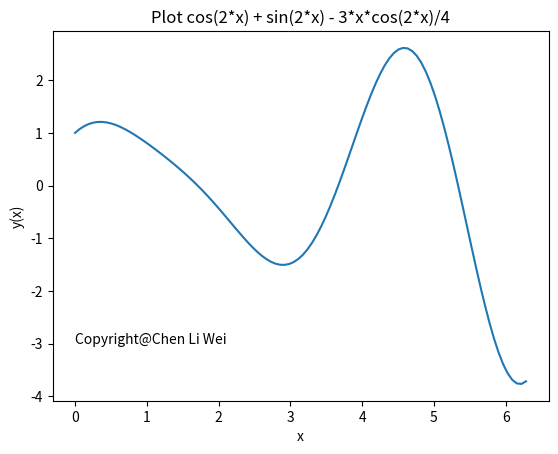

Source code (Python):

# -*- coding: utf-8 -*-
"""
Created on Mon Dec 24 00:47:39 2018

@author: abc
"""

import numpy as np
import matplotlib.pyplot as plt
from sympy import *              # 導入sympy

# Define x, y
x = symbols('x')
y = symbols('y', cls = Function )

# Solve the DE: y" - y = exp(x)

diffeq = Eq( y(x).diff(x,x) + 4*y(x), 3*sin(2*x) )
ans = dsolve( diffeq, y(x) )
print('\n')
print(ans)

# c1 = c2 = 1  , x:[0.2pi] plot y(x)

x = np.linspace(0, 2*np.pi, 100)
y = np.cos(2*x) + np.sin(2*x) - 3*x*np.cos(2*x)/4

plt.plot(x, y, '-')

plt.xlabel('x')
plt.ylabel('y(x)')
plt.title('Plot cos(2*x) + sin(2*x) - 3*x*cos(2*x)/4')
plt.text(0, -3, 'Copyright@Chen Li Wei')

plt.show()
#np.cos(2*x) + np.sin(2*x) - 3*x*np.cos(2*x)/4
